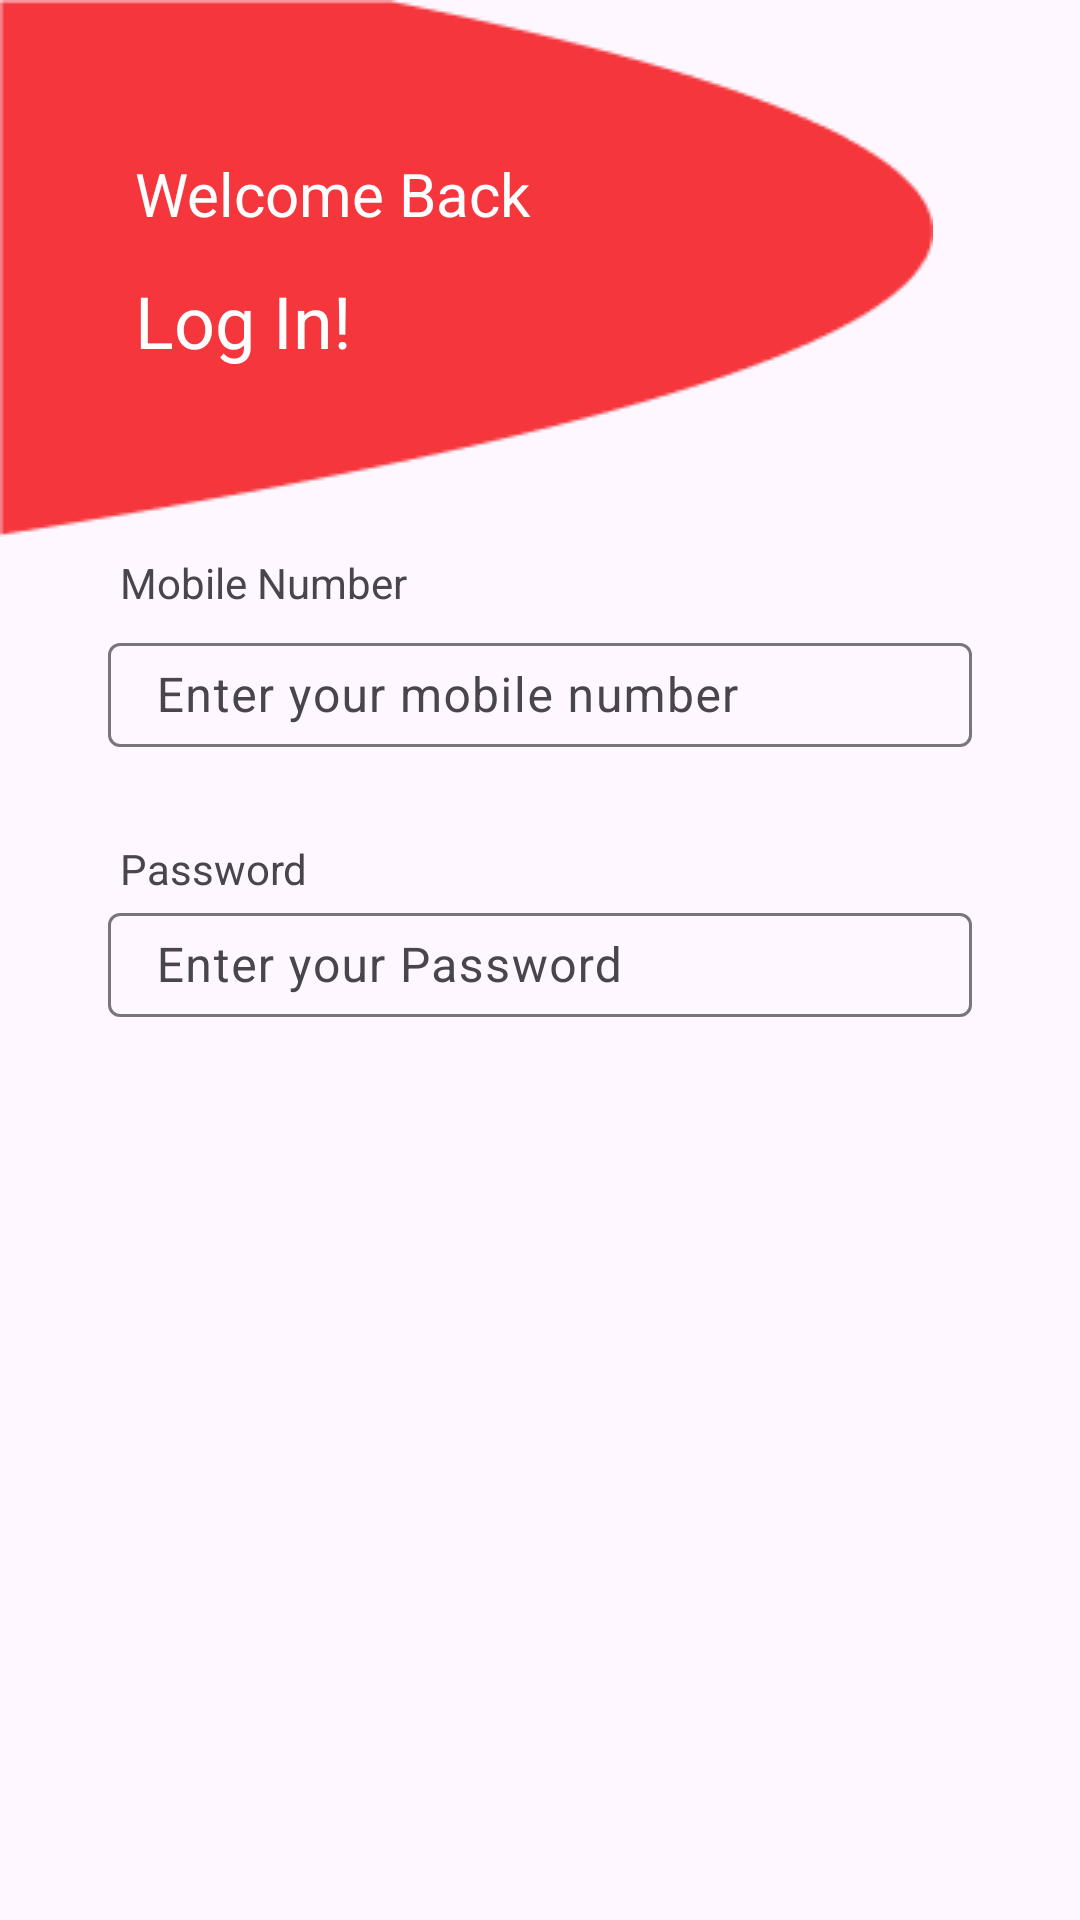

Write the Android layout XML for this screen, with the resource values it uses.
<!-- AndroidManifest.xml: application theme Theme.FinarkContests -->
<!-- res/layout/activity_main.xml -->
<?xml version="1.0" encoding="utf-8"?>
<androidx.constraintlayout.widget.ConstraintLayout xmlns:android="http://schemas.android.com/apk/res/android"
    xmlns:app="http://schemas.android.com/apk/res-auto"
    xmlns:tools="http://schemas.android.com/tools"
    android:layout_width="match_parent"
    android:layout_height="match_parent"
    tools:context=".MainActivity">

    <ImageView
        android:id="@+id/imageView2"
        android:layout_width="wrap_content"
        android:layout_height="wrap_content"
        app:layout_constraintStart_toStartOf="parent"
        app:layout_constraintTop_toTopOf="parent"
        app:srcCompat="@drawable/logintopleft" />


    <TextView
        android:id="@+id/textView"
        android:layout_width="170dp"
        android:layout_height="32dp"
        android:text="Welcome Back"
        android:textColor="@color/white"
        android:textSize="20sp"
        app:layout_constraintBottom_toBottomOf="@+id/imageView2"
        app:layout_constraintEnd_toEndOf="@+id/imageView2"
        app:layout_constraintHorizontal_bias="0.319"
        app:layout_constraintStart_toStartOf="parent"
        app:layout_constraintTop_toTopOf="@+id/imageView2"
        app:layout_constraintVertical_bias="0.346" />

    <androidx.constraintlayout.widget.Guideline
        android:id="@+id/guideline"
        android:layout_width="wrap_content"
        android:layout_height="wrap_content"
        android:orientation="vertical"
        app:layout_constraintGuide_percent="0.1" />

    <androidx.constraintlayout.widget.Guideline
        android:id="@+id/guideline_end"
        android:layout_width="wrap_content"
        android:layout_height="wrap_content"
        android:orientation="vertical"
        app:layout_constraintGuide_percent="0.9" />

    <com.google.android.material.textfield.TextInputLayout
        android:id="@+id/textInputLayoutNumber"
        android:layout_width="0dp"
        android:layout_height="40dp"
        android:layout_marginTop="30dp"
        app:layout_constraintEnd_toEndOf="@+id/guideline_end"
        app:layout_constraintStart_toStartOf="@+id/guideline"
        app:layout_constraintTop_toBottomOf="@+id/imageView2">

        <com.google.android.material.textfield.TextInputEditText
            android:layout_width="match_parent"
            android:layout_height="match_parent"
            android:hint="Enter your mobile number" />


    </com.google.android.material.textfield.TextInputLayout>


    <TextView
        android:id="@+id/textView3"
        android:layout_width="wrap_content"
        android:layout_height="wrap_content"
        android:layout_marginStart="40dp"
        android:text="Mobile Number"
        app:layout_constraintBottom_toTopOf="@+id/textInputLayoutNumber"
        app:layout_constraintStart_toStartOf="parent"
        app:layout_constraintTop_toBottomOf="@+id/imageView2" />

    <com.google.android.material.textfield.TextInputLayout
        android:id="@+id/textInputLayoutPassword"
        android:layout_width="0dp"
        android:layout_height="40dp"
        android:layout_marginTop="50dp"
        app:layout_constraintEnd_toEndOf="@+id/guideline_end"
        app:layout_constraintStart_toStartOf="@+id/guideline"
        app:layout_constraintTop_toBottomOf="@+id/textInputLayoutNumber">

        <com.google.android.material.textfield.TextInputEditText
            android:layout_width="match_parent"
            android:layout_height="match_parent"
            android:hint="Enter your Password" />


    </com.google.android.material.textfield.TextInputLayout>

    <TextView
        android:id="@+id/textView4"
        android:layout_width="wrap_content"
        android:layout_height="wrap_content"
        android:layout_marginBottom="56dp"
        android:text="Log In!"
        android:textColor="@color/white"
        android:textSize="24sp"
        app:layout_constraintBottom_toBottomOf="@+id/imageView2"
        app:layout_constraintEnd_toEndOf="@+id/imageView2"
        app:layout_constraintHorizontal_bias="0.189"
        app:layout_constraintStart_toStartOf="@+id/imageView2" />
    <TextView
        android:id="@+id/textView5"
        android:layout_width="wrap_content"
        android:layout_height="wrap_content"
        android:layout_marginStart="40dp"
        android:text="Password"
        app:layout_constraintBottom_toTopOf="@+id/textInputLayoutPassword"
        app:layout_constraintStart_toStartOf="parent"
        />

</androidx.constraintlayout.widget.ConstraintLayout>
<!-- resources referenced by this layout -->
<resources>
  <!-- drawable logintopleft: png bitmap (drawable, 2309 bytes) -->
  <style name="Theme.FinarkContests" parent="Base.Theme.FinarkContests" />
  <style name="Base.Theme.FinarkContests" parent="Theme.Material3.DayNight.NoActionBar">
          
          
      </style>
  <!-- not gathered from this repository: default colours our renderer supplied (Android Studio template values) -->
  <color name="white">#FFFFFFFF</color>
</resources>
